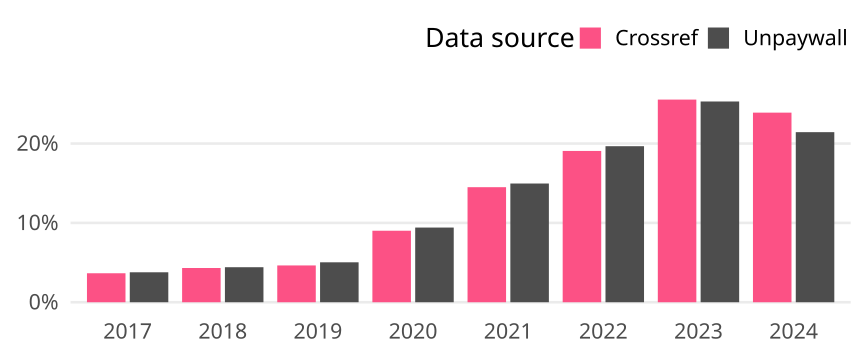

Values plotted in this chart, from the file beside it:
cr_year, cat, article_total, name, oa_articles, oa_share
2017, Global, 4899, Crossref, 179, 0.03654
2017, Global, 4899, Unpaywall, 185, 0.03776
2018, Global, 5096, Crossref, 220, 0.04317
2018, Global, 5096, Unpaywall, 225, 0.04415
2019, Global, 5066, Crossref, 235, 0.04639
2019, Global, 5066, Unpaywall, 255, 0.05034
2020, Global, 5003, Crossref, 451, 0.09015
2020, Global, 5003, Unpaywall, 471, 0.09414
2021, Global, 5419, Crossref, 786, 0.145
2021, Global, 5419, Unpaywall, 811, 0.1497
2022, Global, 4184, Crossref, 798, 0.1907
2022, Global, 4184, Unpaywall, 823, 0.1967
2023, Global, 4161, Crossref, 1063, 0.2555
2023, Global, 4161, Unpaywall, 1053, 0.2531
2024, Global, 569, Crossref, 136, 0.239
2024, Global, 569, Unpaywall, 122, 0.2144
